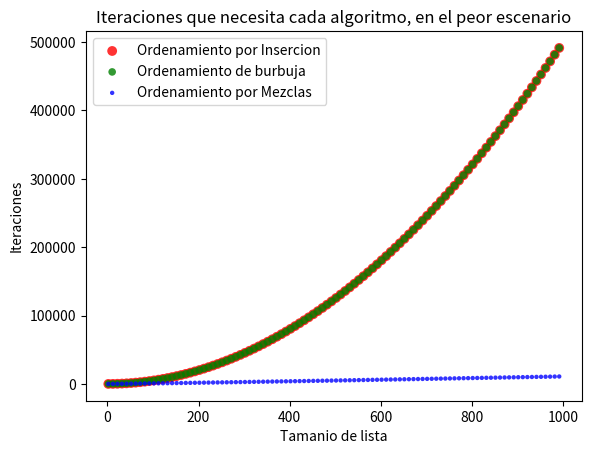

Here is the Python script that generated this plot:
import random
import matplotlib.pyplot as plt

def ordenamiento_insercion(lista):
    iteraciones = 0
    for i in range(1,len(lista)):
        j = i
        while lista[j] < lista[j-1] and j > 0:  #O(n) * O(n) = O(n*n) = O(n**2)
            lista[j],lista[j-1] = lista[j-1],lista[j]
            j -= 1
            # print(lista)
            iteraciones +=1
    return lista,iteraciones


def ordenamiento_burbuja(lista):
    tam_list = len(lista)
    iteraciones = 0 
    for i in range(tam_list):
        # print(f'iteraciones {iteraciones}')
        for j in range(0,tam_list-i-1): #O(n) * O(n) = O(n*n) = O(n**2)
            if lista[j] > lista[j+1]:
                lista[j],lista[j+1] = lista[j+1],lista[j]
            iteraciones += 1
        # print(lista)
    return lista,iteraciones

def ordenamiento_mezcla(lista):
    global iteraciones
    if len(lista) > 1:
        medio = len(lista) // 2
        izquierda = lista[:medio]
        derecha = lista[medio:]
        iteraciones += 1
        # print(iteraciones)
        # print(izquierda,'*'*5,derecha)
        # Llamada recursiva en cada mitad
        ordenamiento_mezcla(izquierda)
        ordenamiento_mezcla(derecha)

        #Iteradores para recorrer las 2 sublistas
        i = 0
        j = 0
        #iterador para la lista principal
        k = 0

        while i < len(izquierda) and j < len(derecha):
            if izquierda[i] < derecha[j]:
                lista[k] = izquierda[i]
                i += 1
            else:
                lista[k] = derecha[j]
                j += 1
            k += 1
            iteraciones += 1
            # print(iteraciones)
            

        while i < len(izquierda):
            lista[k] = izquierda[i]
            i += 1
            k += 1
            iteraciones += 1
            # print(iteraciones)

        while j < len(derecha):
            lista[k] = derecha[j]
            j += 1
            k += 1
            iteraciones += 1
            # print(iteraciones)
        # print(f'Izquierda {izquierda}, Derecha {derecha}')
        # print(lista)
        # print('-'*50)
    return lista, iteraciones

def main():
    global iteraciones
    iteraciones_ins_sor = []
    iteraciones_bub_sor = []
    iteraciones_ord_mez = []
    
    tam_de_lista = [i for i in range(2,1000,10)]

    for tamanio_lista in range(2,1000,10):
        
        lista = sorted([i for i in range(tamanio_lista)],reverse=True)
        # lista = [random.randint(0,tamanio_lista) for i in range(tamanio_lista)]
        
        iteraciones = 0
        lista_ord_ins = ordenamiento_insercion(lista)
        lista_ord_bur = ordenamiento_burbuja(lista)
        lista_ord_mez = ordenamiento_mezcla(lista)

        iteraciones_ins_sor.append(lista_ord_ins[1])
        iteraciones_bub_sor.append(lista_ord_bur[1])
        iteraciones_ord_mez.append(lista_ord_mez[1])
        
    iteraciones_ins_sor = (tam_de_lista,iteraciones_ins_sor)
    iteraciones_bub_sor = (tam_de_lista,iteraciones_bub_sor)
    iteraciones_ord_mez = (tam_de_lista,iteraciones_ord_mez)
    
    data = (iteraciones_ins_sor, iteraciones_bub_sor,iteraciones_ord_mez)
    colors = ("red", "green","blue")
    groups = ("Ordenamiento por Insercion", "Ordenamiento de burbuja","Ordenamiento por Mezclas")
    size = (50,30,10)
    
    # Create plot
    fig = plt.figure()
    ax = fig.add_subplot()

    for data, color, group, size in zip(data, colors, groups,size):
        x, y = data
        ax.scatter(x, y, alpha=0.8, c=color, edgecolors='none', s=size, label=group)

    plt.title('Iteraciones que necesita cada algoritmo, en el peor escenario')
    plt.xlabel('Tamanio de lista')
    plt.ylabel('Iteraciones')
    plt.legend(loc=2)
    plt.show()

if __name__ == '__main__':
    main()